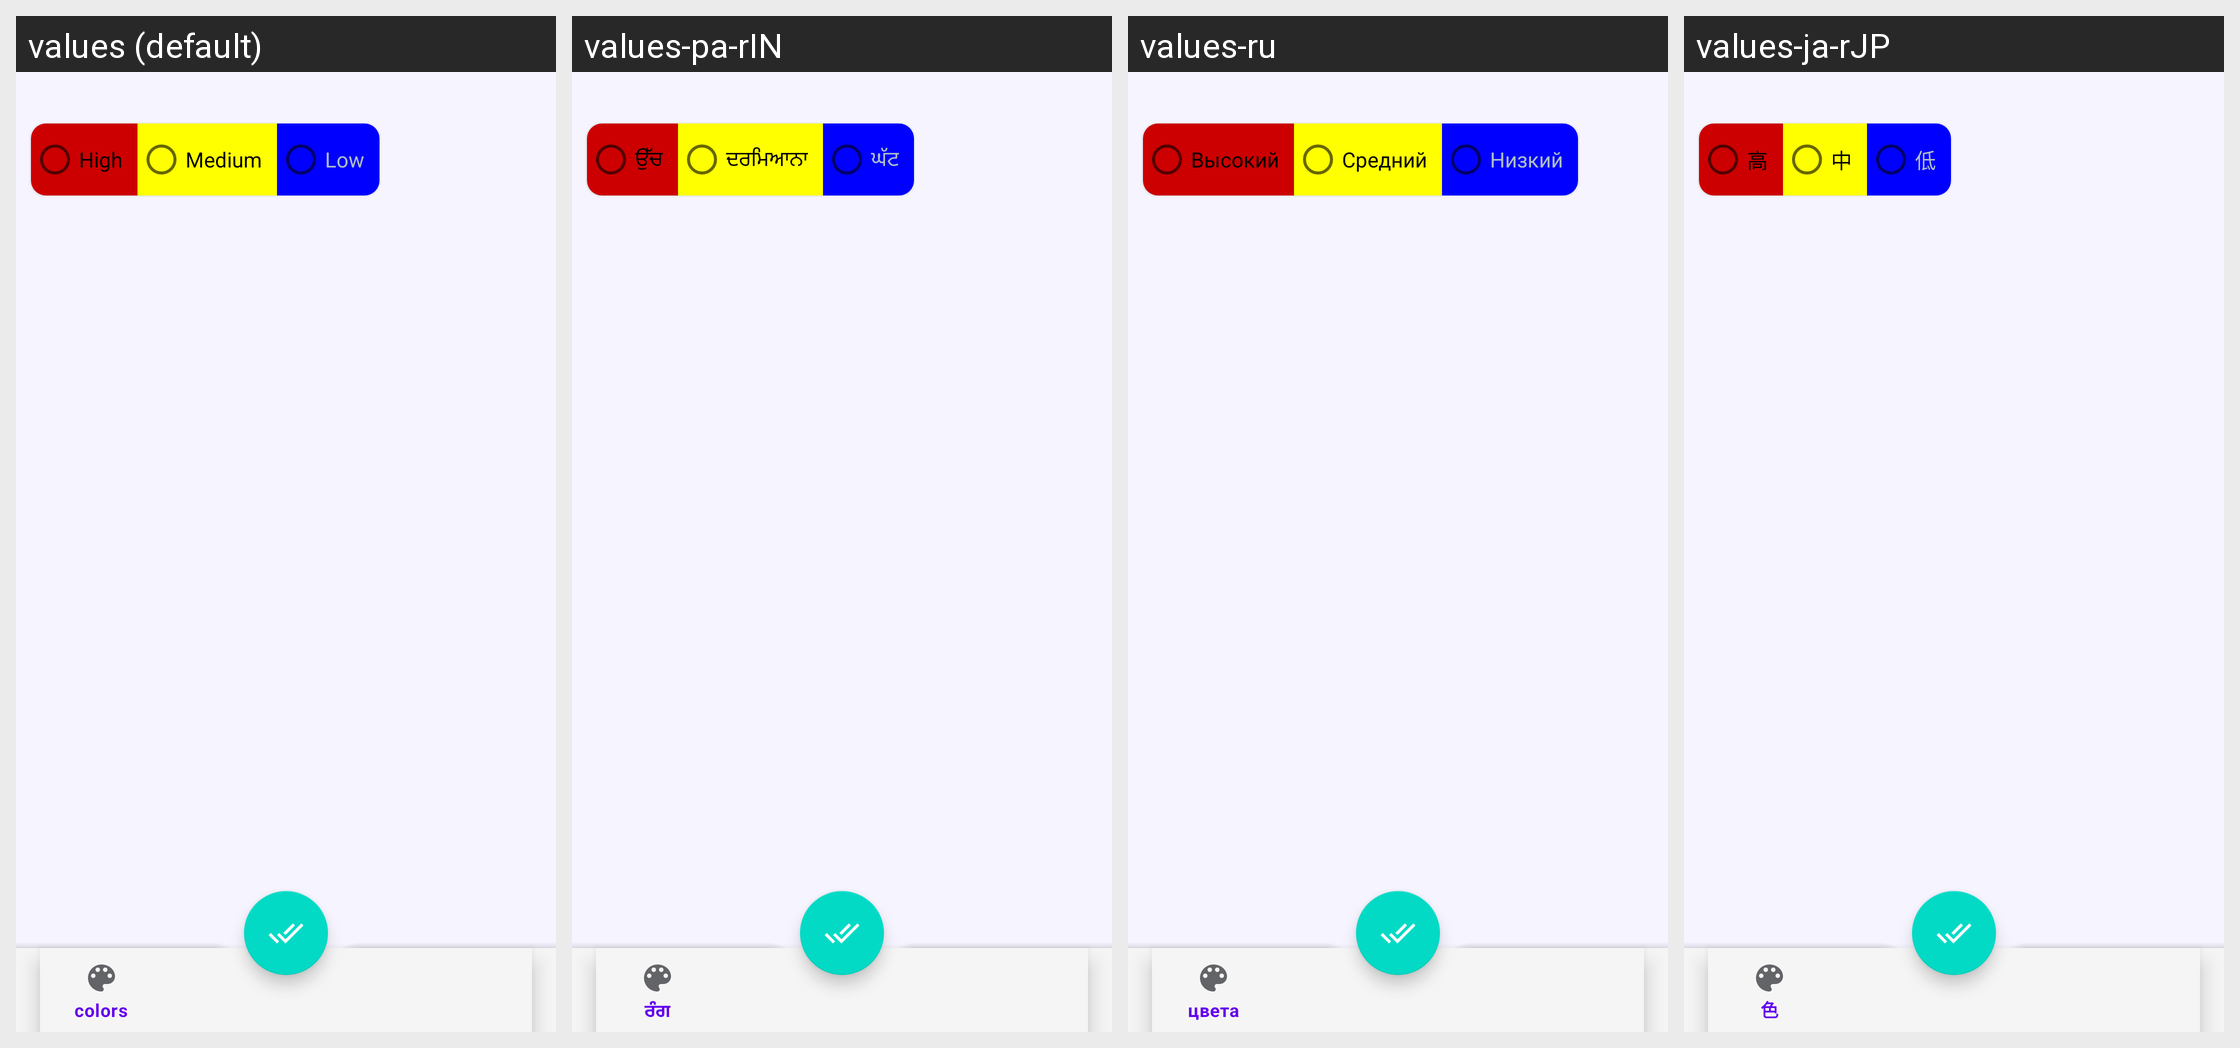

Strings drawn on this Android screen and how each of the app's shown locales translates them:
Android screen res/layout/activity_update.xml rendered under 4 locales, left to right: values (default), values-pa-rIN, values-ru, values-ja-rJP. Device: Nexus 5 (rendered at 1080×1920; each locale shown at half size, 540×960, under a caption strip naming it); theme Theme.NoteTaking.
Other locales in the repository, not shown: values-as-rIN, values-bn-rIN, values-hi-rIN, values-ml-rIN, values-mr-rIN, values-ta-rIN, values-te-rIN, values-tr-rTR, values-ur-rIN.
Strings drawn on this screen, with the default value and each locale's value (text and hints the layout hard-codes, and strings that could not be matched under every locale, appear in the picture but are not listed):

radio_high
  values: High
  values-pa-rIN: ਉੱਚ
  values-ru: Высокий
  values-ja-rJP: 高

radio_med
  values: Medium
  values-pa-rIN: ਦਰਮਿਆਨਾ
  values-ru: Средний
  values-ja-rJP: 中

radio_low
  values: Low
  values-pa-rIN: ਘੱਟ
  values-ru: Низкий
  values-ja-rJP: 低
